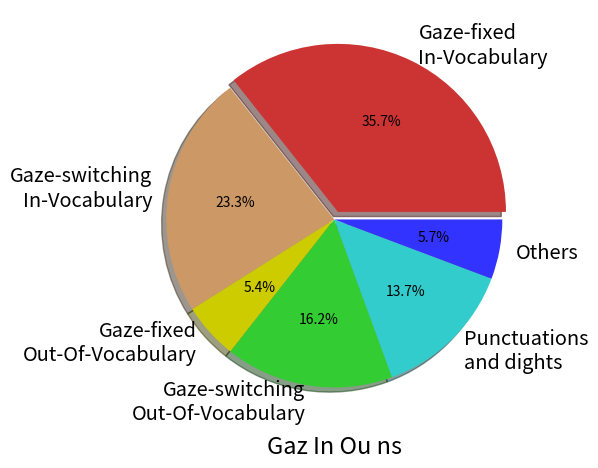

The matplotlib source for this figure:
from pylab import *
from matplotlib import font_manager as fm

fig = figure(1, figsize=(6, 6))
ax = axes([0.2, 0.2, 0.7, 0.7])

labels = 'Gaze-fixed\nIn-Vocabulary', 'Gaze-switching\nIn-Vocabulary', 'Gaze-fixed\nOut-Of-Vocabulary', 'Gaze-switching\nOut-Of-Vocabulary', 'Punctuations\nand dights', 'Others'
fracs = [0.3565869167, 0.233174, 0.0542275, 0.16188025, 0.1368115833, 0.0573198333]
explode=(0.05, 0, 0, 0, 0, 0)

patches, texts, autotexts = pie(fracs, explode=explode, labels=labels, autopct='%1.1f%%', shadow=True, #startangle=90,
	colors=('#cc3333', '#cc9966', '#cccc00', '#33cc33', '#33cccc', '#3333ff'))

ax.set_xlabel('Gaz In Ou ns', size=17)

proptease = fm.FontProperties()
proptease.set_size('x-large')
# plt.setp(autotexts, fontproperties=proptease)
plt.setp(texts, fontproperties=proptease)

# title('Raining Hogs and Dogs', bbox={'facecolor':'0.8', 'pad':5})

fig.savefig(sys.argv[0][:-3] + '.png', dpi = 300)
